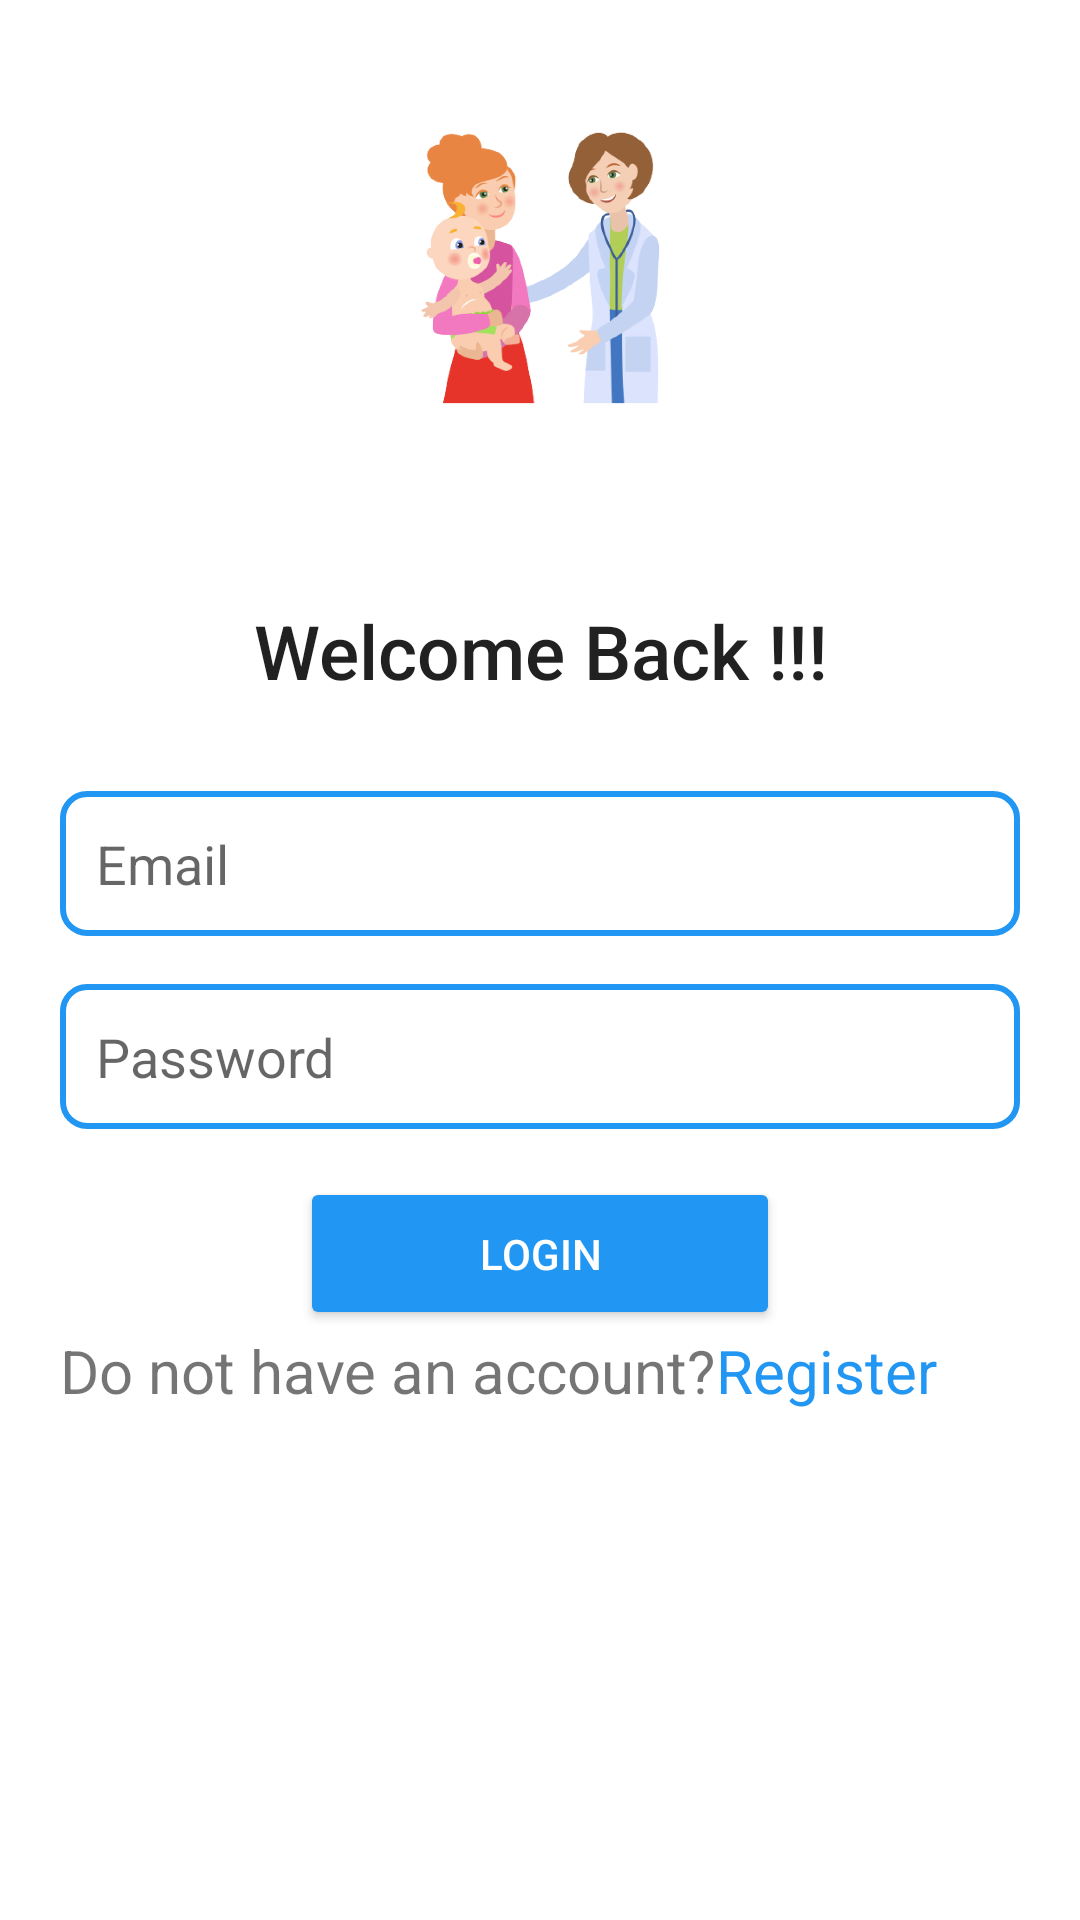

Layout XML and referenced resources for this Android screen:
<!-- AndroidManifest.xml: application theme Theme.VirtualGyna -->
<!-- res/layout/activity_login.xml -->
<?xml version="1.0" encoding="utf-8"?>
<LinearLayout xmlns:android="http://schemas.android.com/apk/res/android"
    xmlns:tools="http://schemas.android.com/tools"
    android:layout_width="match_parent"
    android:layout_height="match_parent"
    android:padding="20dp"
    android:orientation="vertical"
    tools:context=".auth.Login">

    <ImageView
        android:layout_width="match_parent"
        android:layout_height="150dp"
        android:src="@drawable/splash"
        />

    <TextView
        android:layout_width="match_parent"
        android:layout_height="wrap_content"
        android:text="Welcome Back !!!"
        android:textAppearance="@style/TextAppearance.AppCompat.Title"
        android:textAlignment="center"
        android:layout_marginVertical="30dp"
        android:textSize="25sp"
        />

    <EditText
        android:id="@+id/etEmail"
        android:layout_width="match_parent"
        android:layout_height="wrap_content"
        android:hint="Email"
        android:padding="12dp"
        android:background="@drawable/edit_text_rounded_corners"
        android:drawableStart="@drawable/ic_baseline_email_24"
        android:drawablePadding="8dp"
        android:inputType="textEmailAddress"
        android:layout_marginBottom="16dp"/>

    <EditText
        android:id="@+id/etPassword"
        android:layout_width="match_parent"
        android:layout_height="wrap_content"
        android:hint="Password"
        android:padding="12dp"
        android:background="@drawable/edit_text_rounded_corners"
        android:drawableStart="@drawable/ic_baseline_security_24"
        android:drawablePadding="8dp"
        android:inputType="textPassword"
        android:layout_marginBottom="16dp"/>

    <Button
        android:id="@+id/btnLogin"
        android:layout_width="match_parent"
        android:layout_height="wrap_content"
        android:text="Login"
        android:layout_marginHorizontal="80dp"
        android:backgroundTint="#2196F3"
        android:textColor="@android:color/white"
        android:padding="16dp"/>

    <LinearLayout
        android:layout_width="match_parent"
        android:orientation="horizontal"
        android:layout_height="wrap_content">

        <TextView
            android:layout_width="wrap_content"
            android:textSize="20sp"
            android:layout_height="wrap_content"
            android:text="Do not have an account?"
            />
        <TextView
            android:id="@+id/tvRegister"
            android:layout_width="wrap_content"
            android:layout_height="wrap_content"
            android:text="Register"
            android:textSize="20sp"
            android:textColor="#2196F3"
            />

    </LinearLayout>

</LinearLayout>
<!-- resources referenced by this layout -->
<resources>
  <!-- drawable edit_text_rounded_corners (drawable) -->
  <?xml version="1.0" encoding="utf-8"?>
  <shape xmlns:android="http://schemas.android.com/apk/res/android"
      android:shape="rectangle">
  
      <corners android:radius="8dp" />
      <stroke
          android:color="#2196F3"
          android:width="2dp"
          />
  </shape>
  <!-- drawable splash: png bitmap (drawable-v24, 173114 bytes) -->
  <style name="Theme.VirtualGyna" parent="Theme.MaterialComponents.DayNight.DarkActionBar">
          
          <item name="colorPrimary">@color/purple_500</item>
          <item name="colorPrimaryVariant">@color/purple_700</item>
          <item name="colorOnPrimary">@color/white</item>
          
          <item name="colorSecondary">@color/teal_200</item>
          <item name="colorSecondaryVariant">@color/teal_700</item>
          <item name="colorOnSecondary">@color/black</item>
          
          <item name="android:statusBarColor">?attr/colorPrimaryVariant</item>
          
      </style>
  <!-- not gathered from this repository: default colours our renderer supplied (Android Studio template values) -->
  <color name="purple_500">#FF6200EE</color>
  <color name="purple_700">#FF3700B3</color>
  <color name="teal_200">#FF03DAC5</color>
  <color name="teal_700">#FF018786</color>
  <color name="black">#FF000000</color>
  <color name="white">#FFFFFFFF</color>
</resources>
